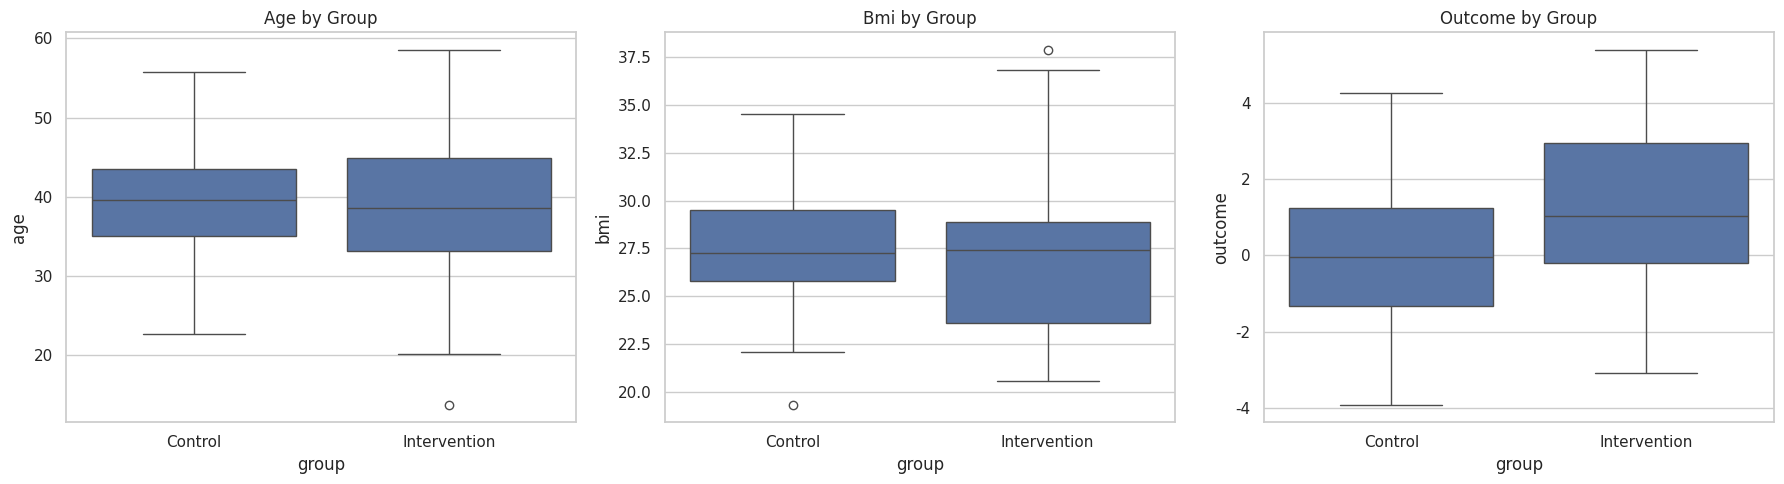

Write Python code to recreate this figure. (Note: this script raises an exception after producing the figure.)
import pandas as pd
import numpy as np

# Set random seed for reproducibility
np.random.seed(42)

# Simulate data
n = 100
df = pd.DataFrame({
    'participant_id': range(1, n+1),
    'age': np.random.normal(40, 10, n),
    'bmi': np.random.normal(27, 4, n),
    'group': np.random.choice([0, 1], size=n)
})

# Outcome depends on group
df['outcome'] = np.where(df['group'] == 0,
                         np.random.normal(0, 2, n),
                         np.random.normal(1, 2, n))

df.head()

table1 = df.groupby('group')[['age', 'bmi']].agg(['mean', 'std']).round(1)
table1.columns = ['Age (Mean)', 'Age (SD)', 'BMI (Mean)', 'BMI (SD)']
table1.index = ['Control', 'Intervention']
table1['Age'] = table1.apply(lambda row: f"{row['Age (Mean)']} ± {row['Age (SD)']}", axis=1)
table1['BMI'] = table1.apply(lambda row: f"{row['BMI (Mean)']} ± {row['BMI (SD)']}", axis=1)
table1[['Age', 'BMI']]

import seaborn as sns
import matplotlib.pyplot as plt

sns.set(style='whitegrid')
fig, axes = plt.subplots(1, 3, figsize=(18, 5))

for i, var in enumerate(['age', 'bmi', 'outcome']):
    sns.boxplot(data=df, x='group', y=var, ax=axes[i])
    axes[i].set_title(f'{var.capitalize()} by Group')
    axes[i].set_xticklabels(['Control', 'Intervention'])

plt.tight_layout()
plt.show()

from scipy.stats import ttest_ind

group0 = df[df['group'] == 0]['outcome']
group1 = df[df['group'] == 1]['outcome']

mean_diff = group1.mean() - group0.mean()
pooled_sd = np.sqrt((group0.var() + group1.var()) / 2)
cohens_d = mean_diff / pooled_sd

t_stat, p_val = ttest_ind(group1, group0)

print(f"Cohen's d: {cohens_d:.2f}")
print(f"T-test: t = {t_stat:.2f}, p = {p_val:.3f}")

import pymc as pm
import arviz as az

with pm.Model() as model:
    mu = pm.Normal("mu", mu=0, sigma=10, shape=2)
    sigma = pm.HalfNormal("sigma", sigma=2)
    y_obs = pm.Normal("y_obs", mu=mu[df['group']], sigma=sigma, observed=df['outcome'])
    diff = pm.Deterministic("diff", mu[1] - mu[0])
    trace = pm.sample(1000, tune=1000, return_inferencedata=True, progressbar=True)

az.plot_posterior(trace, var_names=["diff"], ref_val=0)
plt.title("Posterior Difference in Means")
plt.show()

hdi = az.hdi(trace.posterior['diff'], hdi_prob=0.95)
print(f"Posterior mean difference: {trace.posterior['diff'].mean().values.item():.2f}")
print(f"95% HDI: [{hdi.sel(hdi='lower').values.item():.2f}, {hdi.sel(hdi='higher').values.item():.2f}]")